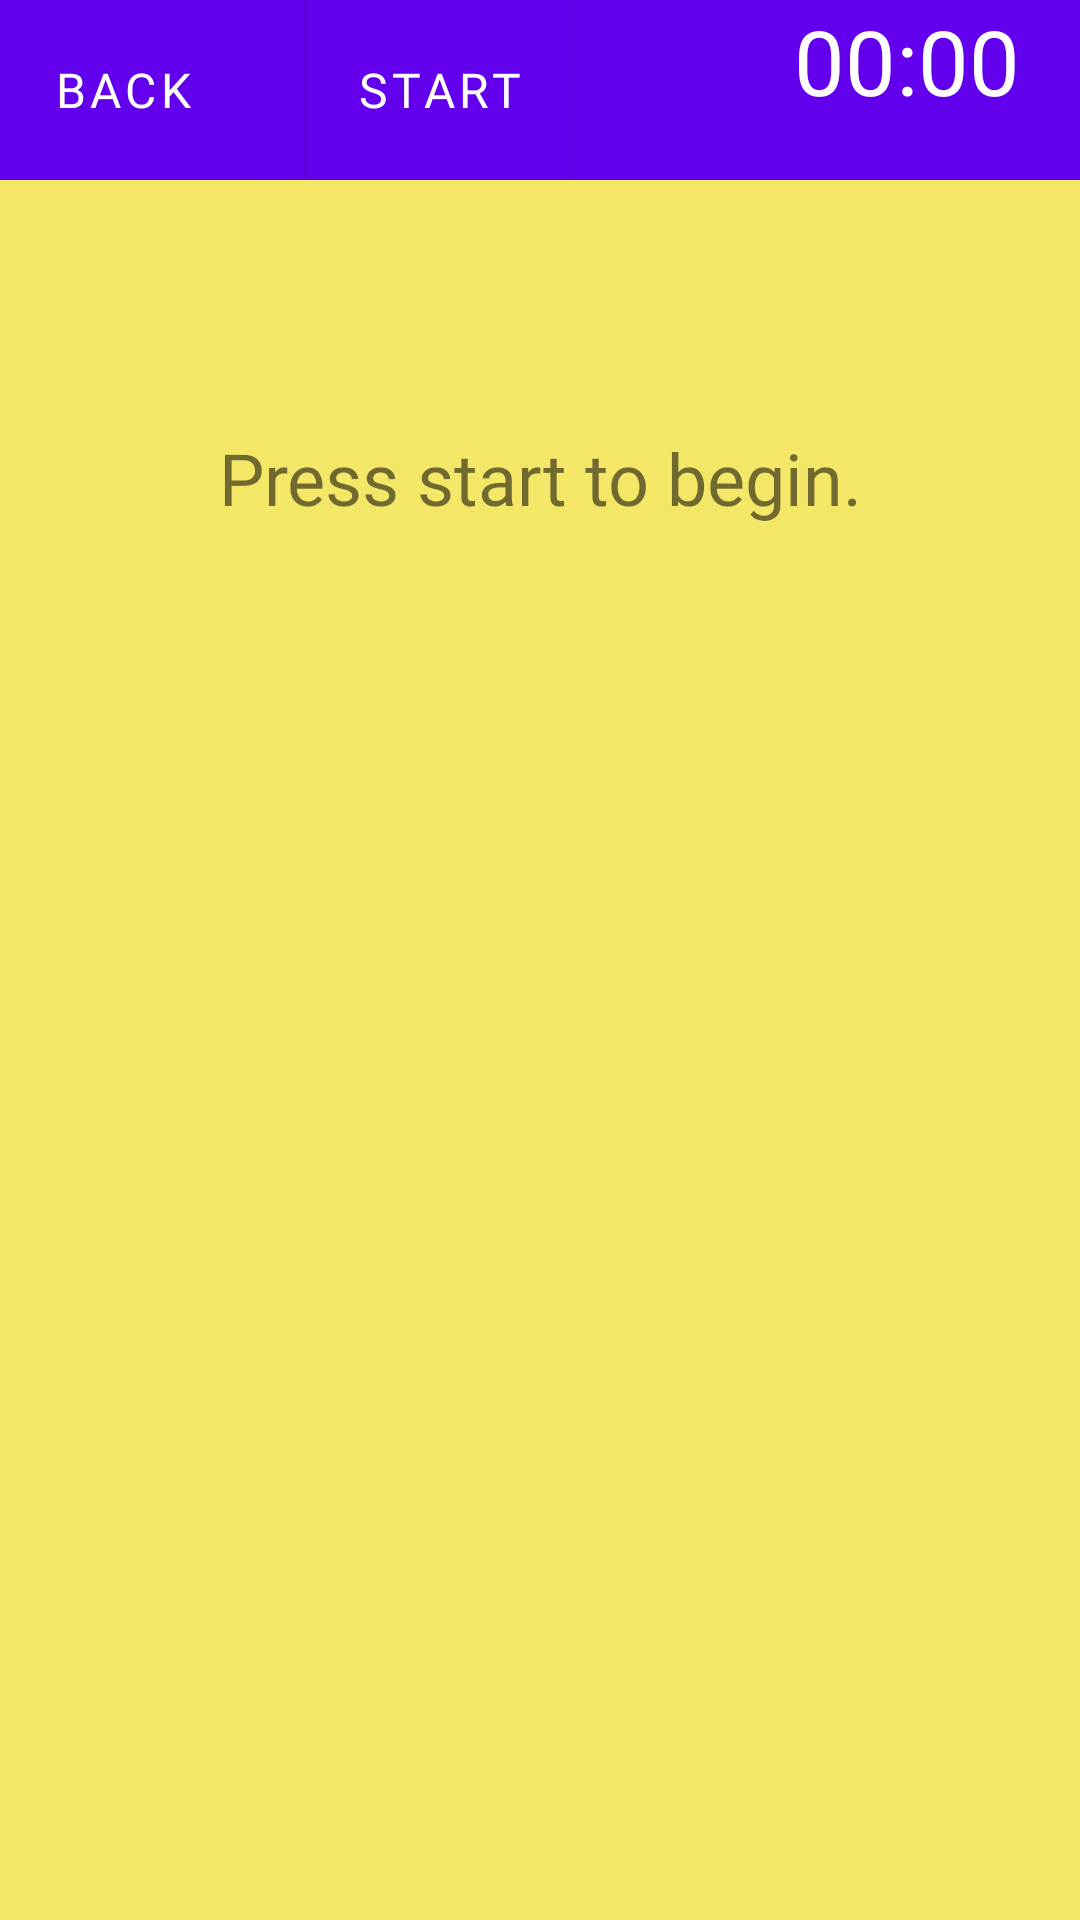

Android layout source for this screen:
<!-- AndroidManifest.xml: activity theme Theme.CognitiveAssesmentTest.NoActionBar -->
<!-- res/layout/activity_trail_making_test.xml -->
<?xml version="1.0" encoding="utf-8"?>
<LinearLayout xmlns:android="http://schemas.android.com/apk/res/android"
    xmlns:app="http://schemas.android.com/apk/res-auto"
    xmlns:tools="http://schemas.android.com/tools"
    android:id="@+id/trail_test"
    android:layout_width="match_parent"
    android:layout_height="match_parent"
    android:background="#F4E768"
    android:orientation="vertical"
    tools:context=".ui.gameone.TrailMakingTestActivity">


    <LinearLayout
        android:layout_width="match_parent"
        android:layout_height="60dp"
        android:background="?attr/colorPrimary"
        android:orientation="horizontal">

        <Button
            android:id="@+id/backButton"
            android:layout_width="wrap_content"
            android:layout_height="match_parent"
            android:layout_gravity="start"
            android:layout_weight="1"
            android:background="?attr/colorPrimary"
            android:fontFamily="@font/bowlby_one_sc"
            android:text="@string/back"
            android:textColor="#FFFFFF"
            android:textSize="16sp" />

        <Button
            android:id="@+id/startButton"
            android:layout_width="wrap_content"
            android:layout_height="match_parent"
            android:layout_marginStart="20dp"
            android:background="?attr/colorPrimary"
            android:fontFamily="@font/bowlby_one_sc"
            android:text="@string/start"
            android:textColor="#FFFFFF"
            android:textSize="16sp" />

        <View
            android:layout_width="80dp"
            android:layout_height="0dp"
            android:layout_weight="1" />

        <TextView
            android:id="@+id/timeTextView"
            android:layout_width="wrap_content"
            android:layout_height="match_parent"
            android:layout_marginEnd="20dp"
            android:fontFamily="@font/baloo_tammudu"
            android:text="@string/timeFormat"
            android:textColor="@color/white"
            android:textSize="30sp" />

    </LinearLayout>

    <androidx.constraintlayout.widget.ConstraintLayout
        android:id="@+id/constraintLayout"
        android:layout_width="match_parent"
        android:layout_height="match_parent"
        android:layout_margin="5dp" >

        <ImageView
            android:id="@+id/bitmapView"
            android:layout_width="match_parent"
            android:layout_height="match_parent"
            app:layout_constraintBottom_toBottomOf="parent"
            app:layout_constraintEnd_toEndOf="parent"
            app:layout_constraintStart_toStartOf="parent"
            app:layout_constraintTop_toTopOf="parent" />

        <TextView
            android:id="@+id/prompt"
            android:layout_width="287dp"
            android:layout_height="124dp"
            android:fontFamily="@font/alfa_slab_one"
            android:text="Press start to begin."
            android:textAlignment="center"
            android:textSize="24sp"
            app:layout_constraintBottom_toBottomOf="parent"
            app:layout_constraintEnd_toEndOf="parent"
            app:layout_constraintHorizontal_bias="0.504"
            app:layout_constraintStart_toStartOf="parent"
            app:layout_constraintTop_toTopOf="parent"
            app:layout_constraintVertical_bias="0.175" />
    </androidx.constraintlayout.widget.ConstraintLayout>

</LinearLayout>
<!-- resources referenced by this layout -->
<resources>
  <color name="white">#FFFFFFFF</color>
  <string name="back">Back</string>
  <string name="start">start</string>
  <string name="timeFormat">00:00</string>
  <style name="Theme.CognitiveAssesmentTest.NoActionBar">
          <item name="windowActionBar">false</item>
          <item name="windowNoTitle">true</item>
      </style>
</resources>
